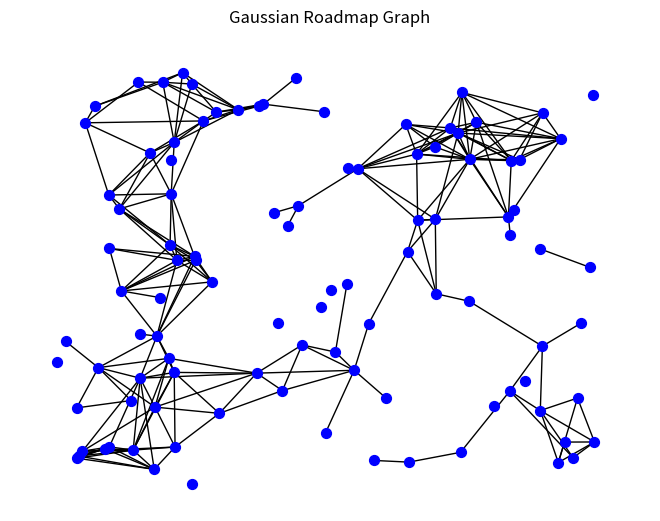

Source code (Python):
import numpy as np
import matplotlib.pyplot as plt
import networkx as nx

# 1. Создание гауссовых распределений
def create_gaussian(v):
    """
    Создает двумерное гауссово распределение с параметрами из вектора v.
    
    v: вектор параметров [x, y, sigma1, sigma2, rho]
    Возвращает: среднее и ковариационную матрицу
    """
    x, y, sigma1, sigma2, rho = v
    mean = np.array([x, y])
    cov = np.array([[sigma1**2, rho * sigma1 * sigma2],
                    [rho * sigma1 * sigma2, sigma2**2]])
    return mean, cov

# Проверка положительной определённости матрицы
def is_positive_definite(matrix):
    """Проверяет, является ли матрица положительно определённой."""
    try:
        np.linalg.cholesky(matrix)
        return True
    except np.linalg.LinAlgError:
        return False

# 2. Генерация узлов в свободном пространстве
def sample_free(n, sigma_lb, sigma_ub, rho_lb, rho_ub, x_range, y_range):
    """
    Генерация n узлов (гауссовых распределений) в свободном пространстве.
    
    n: количество узлов
    sigma_lb, sigma_ub: нижняя и верхняя границы для sigma1 и sigma2
    rho_lb, rho_ub: нижняя и верхняя границы для rho
    x_range, y_range: диапазоны для координат x и y
    
    Возвращает: список узлов (векторов параметров)
    """
    nodes = []
    for _ in range(n):
        x = np.random.uniform(*x_range)
        y = np.random.uniform(*y_range)
        sigma1 = np.random.uniform(sigma_lb, sigma_ub)
        sigma2 = np.random.uniform(sigma_lb, sigma_ub)
        rho = np.random.uniform(rho_lb, rho_ub)
        nodes.append([x, y, sigma1, sigma2, rho])
    return nodes

# 3. Нахождение ближайших узлов
def near(V, v, rn):
    """
    Возвращает все узлы, находящиеся в пределах радиуса rn от узла v.
    
    V: множество узлов
    v: текущий узел
    rn: радиус связи
    
    Возвращает: список узлов в пределах радиуса
    """
    def wasserstein_distance(v1, v2):
        """Вычисление расстояния Васерштейна между двумя гауссовыми распределениями."""
        mean1, cov1 = create_gaussian(v1)
        mean2, cov2 = create_gaussian(v2)
        
        # Проверка положительной определённости ковариационных матриц
        if not is_positive_definite(cov1) or not is_positive_definite(cov2):
            return np.inf  # Возвращаем бесконечное расстояние, если матрицы не положительно определённые
        
        # Рассчитываем Евклидово расстояние между средними
        mean_diff = np.linalg.norm(mean1 - mean2)
        
        # Рассчитываем след метрики Васерштейна между ковариационными матрицами
        cov_diff = np.trace(cov1 + cov2 - 2 * np.linalg.cholesky(cov1) @ np.linalg.cholesky(cov2))
        return mean_diff + cov_diff
    
    neighbours = []
    for v_prime in V:
        if wasserstein_distance(v, v_prime) <= rn:
            neighbours.append(v_prime)
    return neighbours

# 4. Проверка свободного пути (без столкновений)
def collision_free(g1, g2, obstacles):
    """
    Проверяет, свободен ли путь между двумя гауссовыми распределениями.
    
    g1, g2: гауссовы распределения
    obstacles: список препятствий
    
    Возвращает: True, если путь свободен, False - если нет
    """
    # Проверка на пересечение с препятствиями (placeholder)
    for obstacle in obstacles:
        if not in_free(g1, g2, obstacle):
            return False
    return True

def in_free(g, obstacle):
    """
    Проверяет, находится ли гауссово распределение g в свободной области, без препятствий.
    
    g: гауссово распределение
    obstacle: препятствие
    
    Возвращает: True, если распределение свободно, иначе False
    """
    # Здесь должна быть проверка расстояния от г до препятствия
    # Placeholder для примера
    return True

# 5. Основная функция построения дорожной карты
def roadmap_construction(n, rn, obstacles, D):
    """
    Строит граф на основе узлов и рёбер, соединяющих гауссовы распределения.
    
    n: количество узлов
    rn: радиус связи
    obstacles: список препятствий
    D: множество начальных и целевых PDF
    
    Возвращает: граф (V, E)
    """
    # Создаем узлы в параметрическом пространстве
    V = list(D) + sample_free(n, 0.1, 2.0, -0.9, 0.9, (0, 10), (0, 10))
    E = []
    
    for v in V:
        gv = create_gaussian(v)
        neighbours = near([node for node in V if node != v], v, rn)
        
        for v_prime in neighbours:
            gv_prime = create_gaussian(v_prime)
            
            if collision_free(gv, gv_prime, obstacles):
                E.append((v, v_prime))
                E.append((v_prime, v))
    
    return V, E

# 6. Визуализация графа
def visualize_graph(V, E):
    """
    Визуализирует граф на плоскости.
    
    V: список узлов
    E: список рёбер
    """
    G = nx.Graph()
    
    # Добавляем узлы и рёбра
    for v in V:
        G.add_node(tuple(v[:2]))  # Используем только координаты x, y
    for e in E:
        G.add_edge(tuple(e[0][:2]), tuple(e[1][:2]))  # Соединяем по x, y координатам
    
    # Рисуем граф
    pos = {tuple(v[:2]): tuple(v[:2]) for v in V}
    nx.draw(G, pos, with_labels=False, node_size=50, node_color='blue')
    
    plt.title("Gaussian Roadmap Graph")
    plt.xlabel("x")
    plt.ylabel("y")
    plt.show()

# Пример использования
if __name__ == "__main__":
    # Пример препятствий (можно модифицировать)
    obstacles = []

    # Начальные и целевые узлы (например, из начальных и целевых PDF)
    D = [[1, 1, 0.5, 0.5, 0.1], [9, 9, 0.5, 0.5, -0.1]]
    
    # Строим дорожную карту
    V, E = roadmap_construction(n=100, rn=2.5, obstacles=obstacles, D=D)
    
    # Визуализируем результат
    visualize_graph(V, E)
